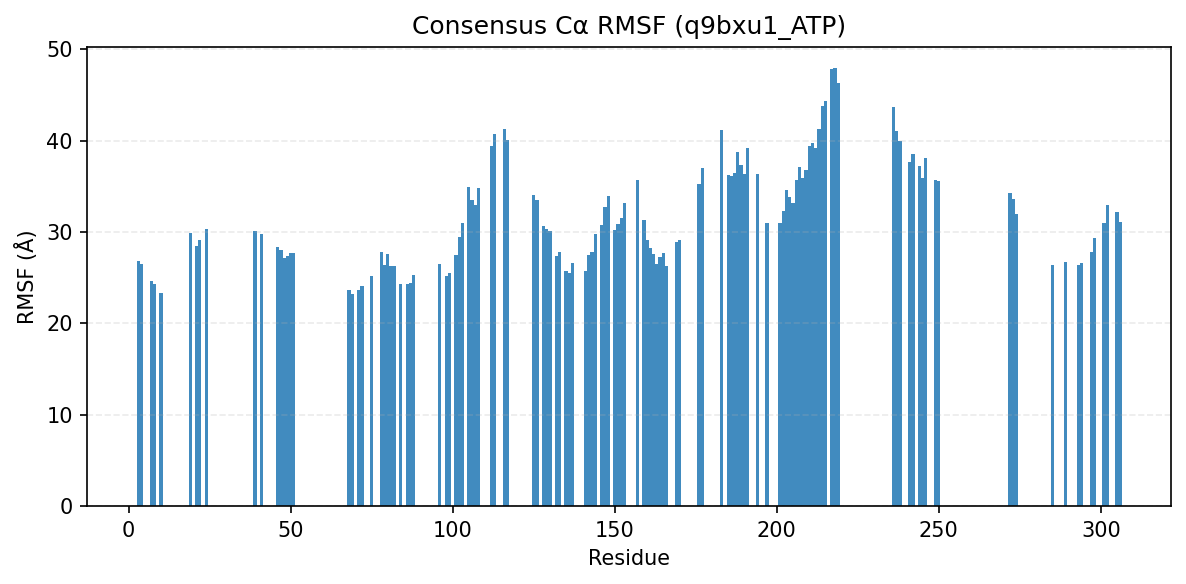

Source data for this figure (header and first rows):
consensus_index, resid, aa, rmsf_A
0, 3, L, 26.87
1, 4, L, 26.45
2, 7, M, 24.67
3, 8, N, 24.35
4, 10, G, 23.36
5, 19, R, 29.88
6, 21, L, 28.48
7, 22, L, 29.14
8, 24, A, 30.27
9, 39, S, 30.06
10, 41, V, 29.79
11, 46, I, 28.32
12, 47, L, 28.04
13, 48, L, 27.13
14, 49, K, 27.37
15, 50, G, 27.69
16, 51, Y, 27.74
17, 68, Y, 23.68
18, 69, H, 23.18
19, 71, A, 23.65
20, 72, W, 24.07
21, 75, A, 25.18
22, 78, D, 27.78
23, 79, S, 26.41
24, 80, G, 27.6
25, 81, L, 26.28
26, 82, L, 26.27
27, 84, L, 24.28
28, 86, F, 24.3
29, 87, L, 24.37
30, 88, F, 25.34
31, 96, A, 26.53
32, 98, L, 25.21
33, 99, M, 25.52
34, 101, P, 27.49
35, 102, Y, 29.42
36, 103, Y, 30.95
37, 105, R, 34.87
38, 106, A, 33.48
39, 107, N, 32.97
40, 108, L, 34.76
41, 112, Q, 39.4
42, 113, A, 40.71
44, 116, P, 41.21
45, 117, L, 40.02
46, 125, V, 34.06
47, 126, M, 33.46
48, 128, G, 30.66
49, 129, V, 30.27
50, 130, A, 30.14
51, 132, G, 27.36
52, 133, L, 27.81
53, 135, T, 25.71
54, 136, L, 25.48
55, 137, H, 26.55
56, 141, I, 25.74
57, 142, I, 27.45
58, 143, H, 27.79
59, 144, G, 29.76
60, 146, L, 30.7
... 70 more rows
